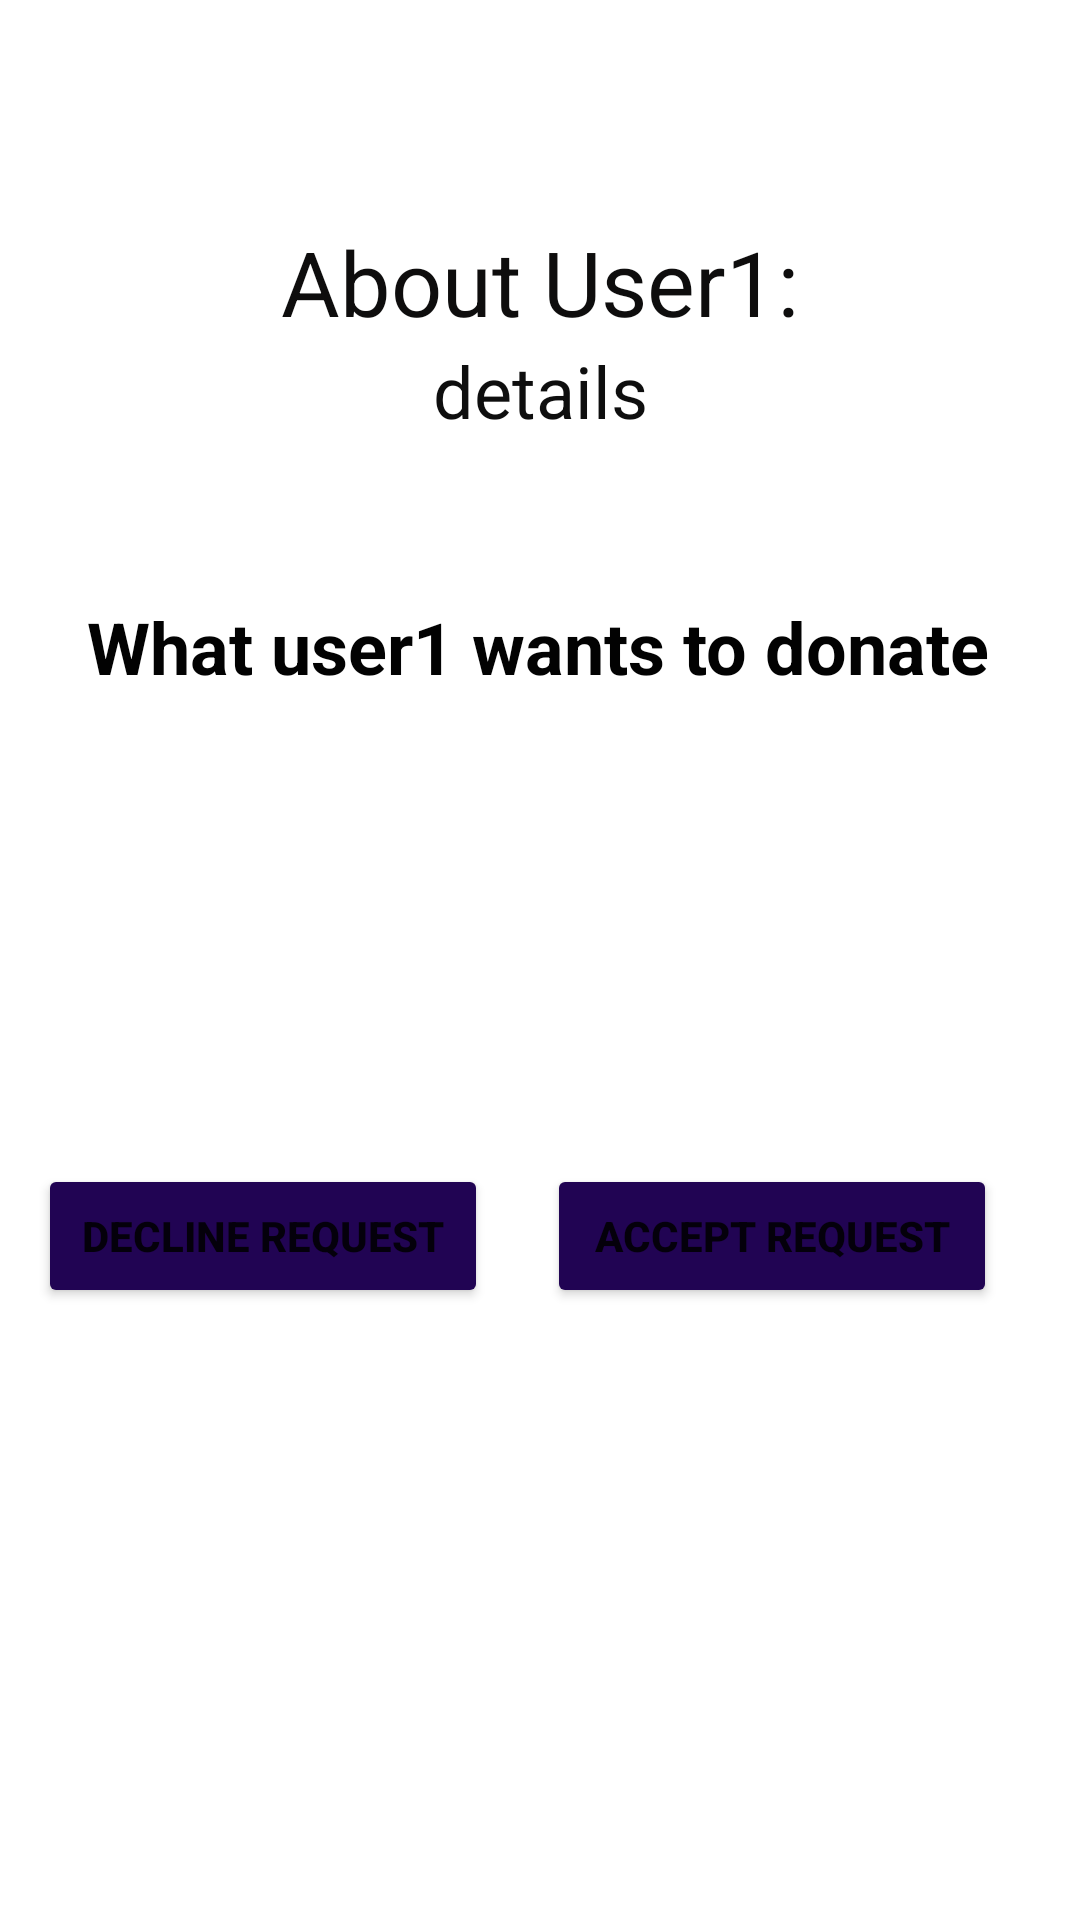

The Android layout XML behind this screen, and the referenced resources:
<!-- AndroidManifest.xml: application theme Theme.Donation -->
<!-- res/layout/activity_user1.xml -->
<?xml version="1.0" encoding="utf-8"?>
<androidx.constraintlayout.widget.ConstraintLayout xmlns:android="http://schemas.android.com/apk/res/android"
    xmlns:app="http://schemas.android.com/apk/res-auto"
    xmlns:tools="http://schemas.android.com/tools"
    android:layout_width="match_parent"
    android:layout_height="match_parent"
    tools:context=".user1">


    <TextView
        android:id="@+id/textView4"
        android:layout_width="wrap_content"
        android:layout_height="wrap_content"
        android:text="@string/about_user1"
        android:textAlignment="textStart"
        android:textAllCaps="false"
        android:textColor="#0E0D0D"
        android:textSize="30sp"
        app:layout_constraintBottom_toBottomOf="parent"
        app:layout_constraintEnd_toEndOf="parent"
        app:layout_constraintStart_toStartOf="parent"
        app:layout_constraintTop_toTopOf="parent"
        app:layout_constraintVertical_bias="0.123" />

    <TextView
        android:id="@+id/textView5"
        android:layout_width="0dp"
        android:layout_height="wrap_content"
        android:text="@string/details"
        android:textAlignment="center"
        android:textColor="#0E0E0E"
        android:textSize="24sp"
        app:layout_constraintBottom_toBottomOf="parent"
        app:layout_constraintEnd_toEndOf="@+id/textView4"
        app:layout_constraintHorizontal_bias="0.503"
        app:layout_constraintStart_toStartOf="@+id/textView4"
        app:layout_constraintTop_toBottomOf="@+id/textView4"
        app:layout_constraintVertical_bias="0.0" />

    <TextView
        android:id="@+id/textView6"
        android:layout_width="wrap_content"
        android:layout_height="wrap_content"
        android:text="@string/what_user1_wants_to_donate"
        android:textAlignment="textStart"
        android:textColor="#020202"
        android:textSize="24sp"
        android:textStyle="bold"
        app:layout_constraintBottom_toBottomOf="parent"
        app:layout_constraintEnd_toEndOf="parent"
        app:layout_constraintHorizontal_bias="0.494"
        app:layout_constraintStart_toStartOf="parent"
        app:layout_constraintTop_toBottomOf="@+id/textView5"
        app:layout_constraintVertical_bias="0.115" />

    <Button
        android:id="@+id/decline"
        android:layout_width="150dp"
        android:layout_height="wrap_content"
        android:layout_marginBottom="204dp"
        android:text="@string/decline_request"
        android:textStyle="bold"
        app:backgroundTint="#210453"
        app:layout_constraintBottom_toBottomOf="parent"
        app:layout_constraintEnd_toEndOf="parent"
        app:layout_constraintHorizontal_bias="0.061"
        app:layout_constraintStart_toStartOf="parent" />

    <Button
        android:id="@+id/button5"
        android:layout_width="150dp"
        android:layout_height="wrap_content"
        android:layout_marginBottom="204dp"
        android:text="@string/accept_request"
        android:textStyle="bold"
        app:backgroundTint="#210453"
        app:layout_constraintBottom_toBottomOf="parent"
        app:layout_constraintEnd_toEndOf="parent"
        app:layout_constraintHorizontal_bias="0.869"
        app:layout_constraintStart_toStartOf="parent" />

    <TextView
        android:id="@+id/textView11"
        android:layout_width="0dp"
        android:layout_height="0dp"
        app:layout_constraintBottom_toTopOf="@+id/decline"
        app:layout_constraintEnd_toEndOf="@+id/textView6"
        app:layout_constraintHorizontal_bias="0.497"
        app:layout_constraintStart_toStartOf="@+id/textView6"
        app:layout_constraintTop_toBottomOf="@+id/textView6"
        app:layout_constraintVertical_bias="0.25" />


</androidx.constraintlayout.widget.ConstraintLayout>
<!-- resources referenced by this layout -->
<resources>
  <string name="about_user1">About User1:</string>
  <string name="accept_request">ACCEPT REQUEST</string>
  <string name="decline_request">DECLINE REQUEST</string>
  <string name="details">details</string>
  <string name="what_user1_wants_to_donate">What user1 wants to donate</string>
  <style name="Theme.Donation" parent="Theme.MaterialComponents.DayNight.DarkActionBar">
          
          <item name="colorPrimary">@color/purple_500</item>
          <item name="colorPrimaryVariant">@color/purple_700</item>
          <item name="colorOnPrimary">@color/white</item>
          
          <item name="colorSecondary">@color/teal_200</item>
          <item name="colorSecondaryVariant">@color/teal_700</item>
          <item name="colorOnSecondary">@color/black</item>
          
          <item name="android:statusBarColor" tools:targetApi="l">?attr/colorPrimaryVariant</item>
          
      </style>
  <color name="purple_500">#FF6200EE</color>
  <color name="purple_700">#FF3700B3</color>
  <color name="white">#FFFFFFFF</color>
  <color name="teal_200">#FF03DAC5</color>
  <color name="teal_700">#FF018786</color>
  <color name="black">#FF000000</color>
</resources>
